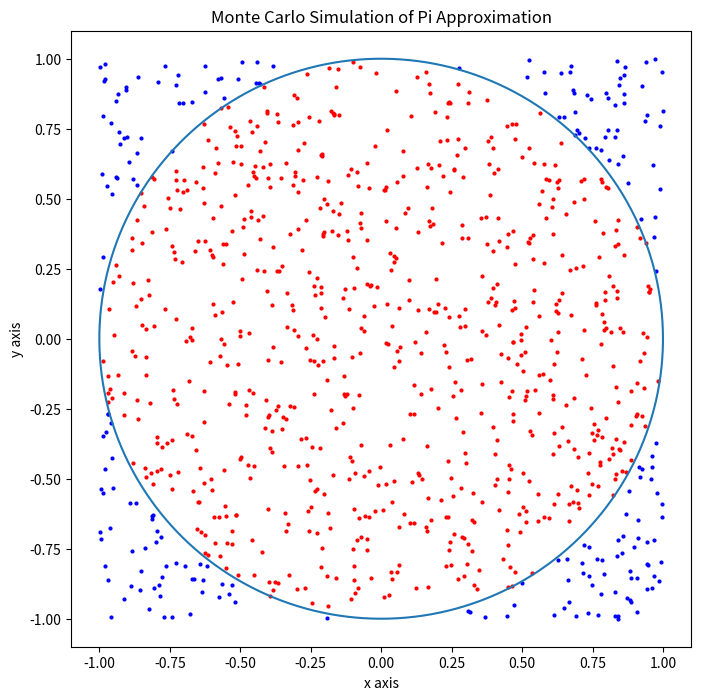

Write Python code to recreate this figure. (Note: this script raises an exception after producing the figure.)
import math
import random
from matplotlib import pyplot as plt


def estimate_pi(n):
    """ 
    Monte carlo approximation of pi using n points 
    """
    x_values = []
    y_values = []

    # Create the random values
    for _ in range(n):
        x_values.append(random.uniform(-1, 1))
        y_values.append(random.uniform(-1, 1))

    n_c = 0
    n_s = 0
    
    # Calculate how many lie inside the circle and how many outside
    for i in range(n):
        if math.sqrt(x_values[i]**2 + y_values[i]**2) <= 1:
            n_c += 1
        else:
            n_s += 1

    pi_approx = 4 * n_c / (n_c + n_s)

    print(f"Number of points inside the circle out of {n} points: {n_c}")
    print(f"Approximation of pi: {pi_approx:.4f}")
    print(f"Built in pi constant: {math.pi:.4f}")
    print("")

    make_graphs(x_values, y_values)


def make_graphs(x_values, y_values):
    """
    Visualizes the points generated
    """
    x_values_circle = []
    y_values_circle = []
    x_values_square = []
    y_values_square = []

    for i in range(len(x_values)):
        if math.sqrt(x_values[i]**2 + y_values[i]**2) <= 1:
            x_values_circle.append(x_values[i])
            y_values_circle.append(y_values[i])
        else:
            x_values_square.append(x_values[i])
            y_values_square.append(y_values[i])

    # Create coordinates for the circle
    circle_x = []
    circle_y = []
    angle = 0.0
    while angle < 2 * math.pi:
        circle_x.append(math.cos(angle))
        circle_y.append(math.sin(angle))
        angle += 0.01
    
    # Visualize the results and save the plot
    plt.figure(figsize=(8,8))

    plt.plot(x_values_circle, y_values_circle, 'or', markersize=2)
    plt.plot(x_values_square, y_values_square, 'ob', markersize=2)
    plt.plot(circle_x, circle_y)
    plt.xlabel("x axis")
    plt.ylabel("y axis")
    plt.title("Monte Carlo Simulation of Pi Approximation")
    plt.savefig(f"./figures/pi_approx_{len(x_values)}")
    plt.show()


def main():
    n_values = [1000, 10000, 100000]
    for n in n_values:
        estimate_pi(n)


if __name__ == "__main__":
    main()
